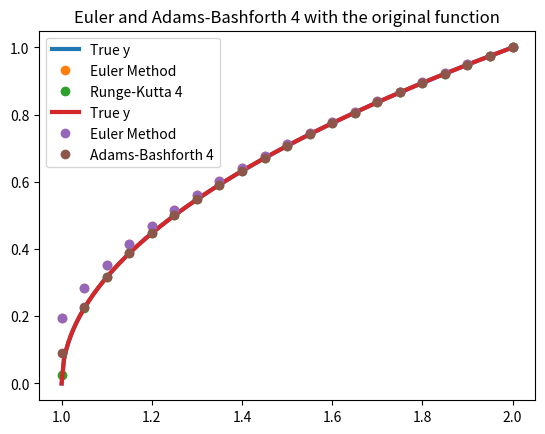

The script that saved this image:
import numpy
from matplotlib import pyplot


def dydx(yval):
    return 1 / (2 * yval)


def main():
    # Goes from 2.0 to 1.0
    step = -0.05
    x = numpy.abs(numpy.arange(2, 0.99, step))
    # True y
    # Take abs just in case the final value is negative floating point error
    # and becomes undefined
    y = numpy.sqrt(numpy.abs(x - 1))

    euler_y = euler(dydx, step, num_steps=len(x)-1, y_start=1.0)
    rk4_y = runge_kutta_4(dydx, step, num_steps=len(x)-1, y_start=1.0)
    ab4_y = adams_bashforth_4(dydx, step, num_steps=len(x)-1,
                             y_start=[1.07238052947636,
                                      1.04880884817015,
                                      1.02469507659596,
                                      1.0])

    plot(x,
         ys=[euler_y, rk4_y],
         labels=["Euler Method",
                 "Runge-Kutta 4"],
         title="Euler and Runge-Kutta 4 with the original function")
    plot(x,
         ys=[euler_y, ab4_y],
         labels=["Euler Method",
                 "Adams-Bashforth 4"],
         title="Euler and Adams-Bashforth 4 with the original function")

    for xx, yy, ey, rky, aby in zip(x, y, euler_y, rk4_y, ab4_y):
        print(f"\t\t\t{xx:.2f} & {yy:.4f} & {ey:.4f} & {yy - ey:.8f}"
              f" & {rky:.4f} & {yy - rky:.8f}"
              f" & {aby:.4f} & {yy - aby:.8f} \\\\")


def euler(dydx, step, num_steps, y_start):
    y = [y_start]
    for _ in range(num_steps):
        y.append(y[-1] + step * dydx(y[-1]))
    return numpy.array(y)


def runge_kutta_4(dydx, step, num_steps, y_start):
    y = [y_start]
    for _ in range(num_steps):
        # TODO: OH: Should X be involved here somewhere?
        # TODO: OH: Maybe a negatvie step doesn't work?
        k1 = step * dydx(y[-1])
        k2 = step * dydx(y[-1] + k1/2)
        k3 = step * dydx(y[-1] + k2/2)
        k4 = step * dydx(y[-1] + k3)
        y.append(y[-1] + (k1 + 2*k2 + 2*k3 + k4) / 6)
    return numpy.array(y)


def adams_bashforth_4(dydx, step, num_steps, y_start):
    y = y_start
    for i in range(num_steps):
        j = i + 3
        polynomial = (step/24) * (55*dydx(y[j]) -
                                  59*dydx(y[j-1]) +
                                  37*dydx(y[j-2]) -
                                  9*dydx(y[j-3]))
        y.append(y[-1] + polynomial)
    return numpy.array(y)[3:]


def plot(x, ys, labels, title):
    true_x = numpy.linspace(x.min(), x.max(), 200)
    true_y = numpy.sqrt(numpy.abs(true_x - 1))
    pyplot.plot(true_x, true_y, "-", label="True y", lw=3)
    for y, label in zip(ys, labels):
        pyplot.plot(x, y, "o", label=label)
    pyplot.title(title)
    pyplot.legend()
    pyplot.show()


if __name__ == "__main__":
    main()
